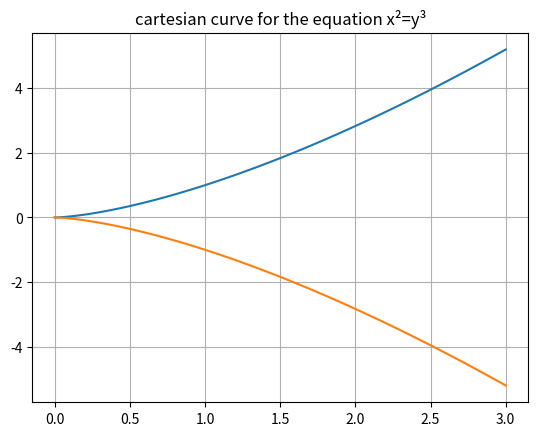

Write the Python code that produced this figure.
import math
import matplotlib.pyplot as plt
import numpy as np
x=np.linspace(0,3,100)
y=np.power(x,(3/2))
plt.title('cartesian curve for the equation x²=y³')
plt.plot(x,y)
plt.plot(x,-y)
plt.grid()
plt.show()
